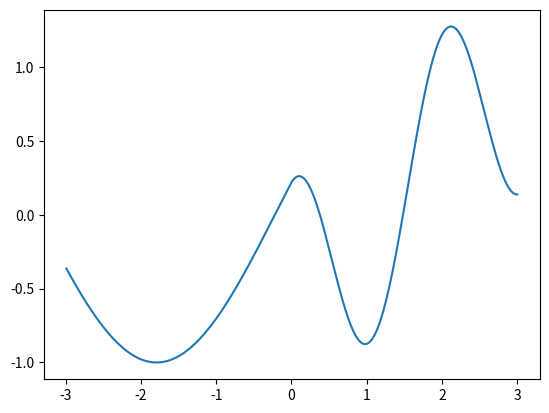

Write Python code to recreate this figure.
import matplotlib.pyplot as plt
import numpy as np
xs = np.array([i/100 for i in range(-300,300)])
ys = np.sin(3 * (xs+300)) + 0.5 * np.sin((xs+300) * 2) + np.sin(xs+300) + 0.2
#xs = [-3, -2,-1,0,1,2, 3]
#ys = [0.6, 0.5, 1, 0.2, 1, 0.5, 0.6]
for i in range(len(ys)):
    if i > len(ys)//2:
        print(i, len(ys)//2-i)
        #ys[i] = ys[i - 2 * (i-len(ys)//2)]
        ys[i] = np.cos(1 * (xs[i-50] + 1.85))
plt.plot(-xs,ys)
plt.show()